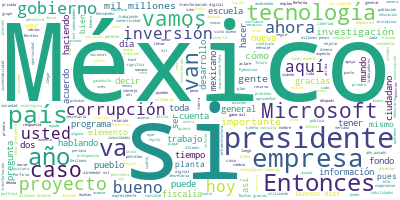

The data file committed next to this chart (first rows):
Participante, Texto, Sentimiento, Palabras, Dia, Mes, Anio
PRESIDENTE ANDRES MANUEL LOPEZ OBRADOR, ?Buenos días. Ánimo., 0.7283, 3, 20, 2, 2020
PRESIDENTE ANDRES MANUEL LOPEZ OBRADOR, Vamos a presentar un programa de Microso…, 0.8037, 55, 20, 2, 2020
PRESIDENTE ANDRES MANUEL LOPEZ OBRADOR, Es muy grato el poder informar al pueblo…, 0.9131, 47, 20, 2, 2020
PRESIDENTE ANDRES MANUEL LOPEZ OBRADOR, Y en esta ocasión se va a exponer en qué…, 0.2739, 47, 20, 2, 2020
PRESIDENTE ANDRES MANUEL LOPEZ OBRADOR, Vamos a que Emiliano Calderón, que es co…, 0.008243, 43, 20, 2, 2020
PRESIDENTE ANDRES MANUEL LOPEZ OBRADOR, Tiene la palabra Emiliano para que nos d…, 0.6699, 10, 20, 2, 2020
EMILIANO CALDERON MERCADO, Qué tal, buenos días a todos., 0.7012, 6, 20, 2, 2020
EMILIANO CALDERON MERCADO, El anuncio que hoy se expondrá es consec…, 0.4163, 50, 20, 2, 2020
EMILIANO CALDERON MERCADO, En abril del año pasado, el presidente d…, 0.05914, 41, 20, 2, 2020
EMILIANO CALDERON MERCADO, La confianza que existe ahora en México …, 0.2017, 52, 20, 2, 2020
EMILIANO CALDERON MERCADO, Ahora veremos un mensaje enviado por Sat…, 0.06445, 44, 20, 2, 2020
EMILIANO CALDERON MERCADO, Pasamos el video., 0.6266, 3, 20, 2, 2020
SATYA NADELLA, Gracias, presidente López Obrador y grac…, 0.2045, 14, 20, 2, 2020
SATYA NADELLA, En un mundo en que la informática está t…, 0.1541, 75, 20, 2, 2020
SATYA NADELLA, Lo vi con mis propios ojos durante mi vi…, 0.6182, 70, 20, 2, 2020
SATYA NADELLA, Y hoy me entusiasma mucho anunciar que d…, 0.1846, 37, 20, 2, 2020
SATYA NADELLA, Como parte de dicha inversión, crearemos…, 0.4734, 45, 20, 2, 2020
SATYA NADELLA, También queremos brindar a todos los mex…, 0.03131, 51, 20, 2, 2020
SATYA NADELLA, Tenemos el compromiso de aplicar la tecn…, 0.06018, 55, 20, 2, 2020
SATYA NADELLA, Nuestros anuncios de hoy se basan en más…, 0.4114, 57, 20, 2, 2020
SATYA NADELLA, Muchas gracias, 0.5002, 2, 20, 2, 2020
CESAR CERNUDA REGO, Muchas gracias, señor presidente, Emilia…, 0.7407, 10, 20, 2, 2020
CESAR CERNUDA REGO, Es un placer para mí estar aquí represen…, 0.4582, 37, 20, 2, 2020
CESAR CERNUDA REGO, Microsoft lleva 34 años comprometido con…, 0.1329, 52, 20, 2, 2020
CESAR CERNUDA REGO, Hemos también invertido en el desarrollo…, 0.3714, 25, 20, 2, 2020
CESAR CERNUDA REGO, Contamos además con un centro de ciberse…, 0.3346, 21, 20, 2, 2020
CESAR CERNUDA REGO, Como mencionó el señor presidente, estam…, 0.1698, 35, 20, 2, 2020
CESAR CERNUDA REGO, Quisiera profundizar en una de las accio…, 0.5316, 23, 20, 2, 2020
CESAR CERNUDA REGO, La iniciativa inicial de este plan permi…, 0.875, 66, 20, 2, 2020
CESAR CERNUDA REGO, Creemos que un elemento fundamental en m…, 0.7377, 39, 20, 2, 2020
CESAR CERNUDA REGO, Dentro del programa educativo, la primer…, 0.3148, 34, 20, 2, 2020
CESAR CERNUDA REGO, Con esto, los docentes, grupos de invest…, 0.02107, 33, 20, 2, 2020
CESAR CERNUDA REGO, A la par de esto, con el apoyo de la Sec…, 0.1214, 37, 20, 2, 2020
CESAR CERNUDA REGO, Esta será la base de una propuesta educa…, 0.4807, 23, 20, 2, 2020
CESAR CERNUDA REGO, Como tercera iniciativa, Microsoft decid…, 0.2695, 48, 20, 2, 2020
CESAR CERNUDA REGO, Este consejo compartirá buenas prácticas…, 0.494, 32, 20, 2, 2020
CESAR CERNUDA REGO, Como Microsoft tenemos un compromiso con…, 0.3215, 35, 20, 2, 2020
CESAR CERNUDA REGO, Es por ello que la cuarta iniciativa del…, 0.7608, 42, 20, 2, 2020
CESAR CERNUDA REGO, Este proyecto permitirá el monitoreo de …, 0.7871, 71, 20, 2, 2020
CESAR CERNUDA REGO, Sólo hay un futuro, que es el presente y…, 0.8593, 24, 20, 2, 2020
CESAR CERNUDA REGO, Estamos sumamente honrados de poder trab…, 0.5737, 30, 20, 2, 2020
CESAR CERNUDA REGO, Nuevamente, agradezco la oportunidad de …, 0.6353, 15, 20, 2, 2020
CESAR CERNUDA REGO, Presidente, muchas gracias por la invita…, 0.4386, 8, 20, 2, 2020
CESAR CERNUDA REGO, Muchas gracias a todos., 0.6155, 4, 20, 2, 2020
PRESIDENTE ANDRES MANUEL LOPEZ OBRADOR, Bueno, pues es una buena noticia., 0.4991, 6, 20, 2, 2020
PRESIDENTE ANDRES MANUEL LOPEZ OBRADOR, En términos generales, Microsoft ha deci…, 0.1269, 51, 20, 2, 2020
PRESIDENTE ANDRES MANUEL LOPEZ OBRADOR, Muchas gracias a nombre del gobierno que…, 0.7293, 8, 20, 2, 2020
PRESIDENTE ANDRES MANUEL LOPEZ OBRADOR, Y esta es una muy buena noticia. Hay con…, 0.5468, 47, 20, 2, 2020
PRESIDENTE ANDRES MANUEL LOPEZ OBRADOR, Ayuda mucho además del potencial que tie…, 0.3731, 58, 20, 2, 2020
PRESIDENTE ANDRES MANUEL LOPEZ OBRADOR, Esta era la información en general que q…, 0.2604, 26, 20, 2, 2020
PRESIDENTE ANDRES MANUEL LOPEZ OBRADOR, Sobre el tema. Adelante., 0.4629, 4, 20, 2, 2020
PREGUNTA, Buenos días, señor presidente, Juan Carl…, 0.5215, 10, 20, 2, 2020
PREGUNTA, Al presidente de Microsoft, si pudiera a…, 0.5766, 22, 20, 2, 2020
PREGUNTA, Y no sé si tendrían plan de ampliarlos. …, 0.2525, 38, 20, 2, 2020
PREGUNTA, ¿Cómo fue esta cuestión de enfocarse en …, 0.1629, 13, 20, 2, 2020
PREGUNTA, Y en un instante una segunda pregunta al…, 0.4534, 13, 20, 2, 2020
CESAR CERNUDA REGO, Sí, muchas gracias., 0.5002, 3, 20, 2, 2020
CESAR CERNUDA REGO, La respuesta es sí; es decir, claramente…, 0.431, 82, 20, 2, 2020
CESAR CERNUDA REGO, Gracias., 0.4418, 1, 20, 2, 2020
PREGUNTA, Señor presidente, hace un día el secreta…, 0.2679, 41, 20, 2, 2020
... 240 more rows
